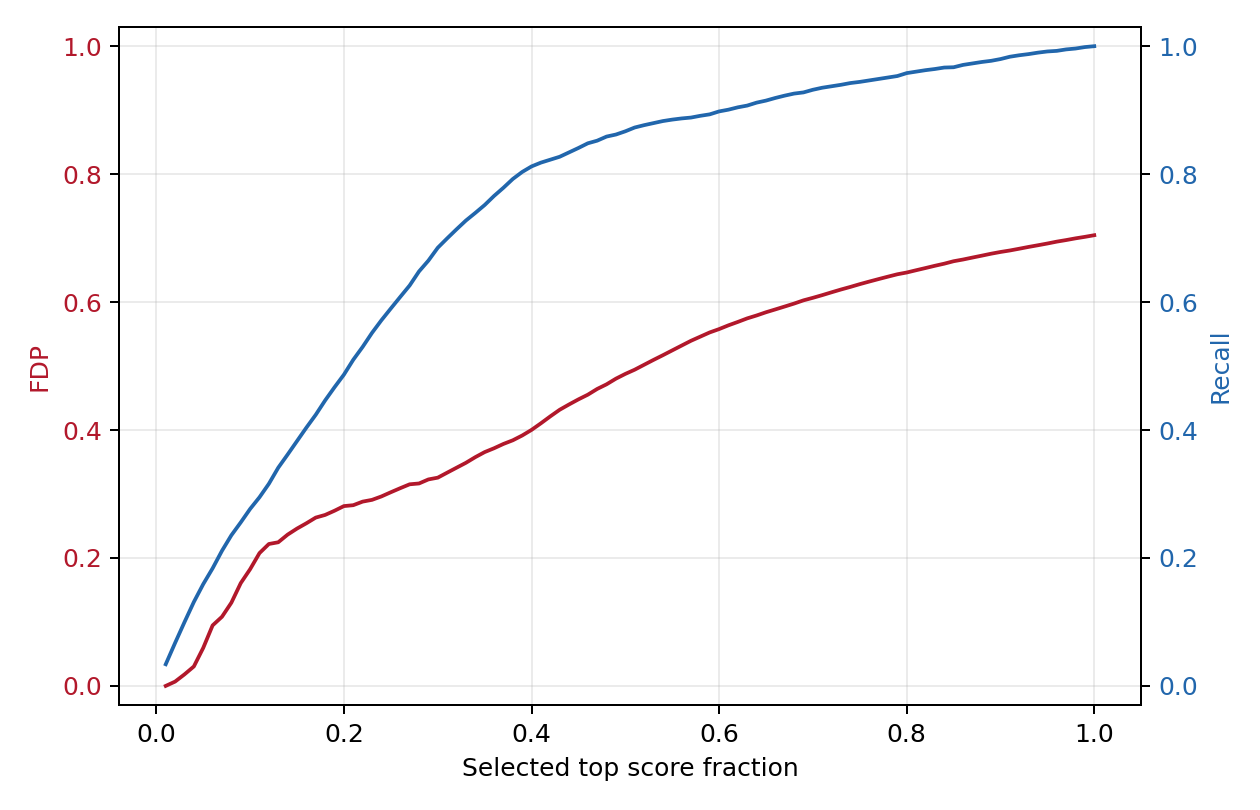

Source data for this figure (header and first rows):
selected, selected_fraction, threshold, fp, tp, fdp, recall
74, 0.009997, 0.7417, 0, 74, 0.0, 0.03384
148, 0.01999, 0.6923, 1, 147, 0.006757, 0.06722
222, 0.02999, 0.6373, 4, 218, 0.01802, 0.09968
296, 0.03999, 0.582, 9, 287, 0.03041, 0.1312
370, 0.04999, 0.5328, 22, 348, 0.05946, 0.1591
444, 0.05998, 0.4755, 42, 402, 0.09459, 0.1838
518, 0.06998, 0.4319, 56, 462, 0.1081, 0.2112
592, 0.07998, 0.4019, 77, 515, 0.1301, 0.2355
666, 0.08998, 0.3724, 107, 559, 0.1607, 0.2556
740, 0.09997, 0.3511, 135, 605, 0.1824, 0.2766
814, 0.11, 0.3341, 169, 645, 0.2076, 0.2949
888, 0.12, 0.3191, 197, 691, 0.2218, 0.316
962, 0.13, 0.3068, 216, 746, 0.2245, 0.3411
1036, 0.14, 0.2941, 245, 791, 0.2365, 0.3617
1110, 0.15, 0.2834, 273, 837, 0.2459, 0.3827
1184, 0.16, 0.2733, 301, 883, 0.2542, 0.4037
1258, 0.17, 0.2648, 331, 927, 0.2631, 0.4239
1332, 0.18, 0.2558, 356, 976, 0.2673, 0.4463
1406, 0.1899, 0.2492, 385, 1021, 0.2738, 0.4668
1480, 0.1999, 0.2425, 416, 1064, 0.2811, 0.4865
1554, 0.2099, 0.236, 439, 1115, 0.2825, 0.5098
1628, 0.2199, 0.2301, 469, 1159, 0.2881, 0.5299
1702, 0.2299, 0.2248, 495, 1207, 0.2908, 0.5519
1776, 0.2399, 0.2197, 526, 1250, 0.2962, 0.5716
1850, 0.2499, 0.2141, 560, 1290, 0.3027, 0.5898
1925, 0.2601, 0.2104, 595, 1330, 0.3091, 0.6081
1999, 0.2701, 0.2058, 630, 1369, 0.3152, 0.626
2073, 0.2801, 0.2011, 656, 1417, 0.3164, 0.6479
2147, 0.2901, 0.1954, 693, 1454, 0.3228, 0.6648
2221, 0.3001, 0.1904, 723, 1498, 0.3255, 0.685
2295, 0.3101, 0.1866, 765, 1530, 0.3333, 0.6996
2369, 0.32, 0.1829, 808, 1561, 0.3411, 0.7138
2443, 0.33, 0.1784, 852, 1591, 0.3488, 0.7275
2517, 0.34, 0.1754, 900, 1617, 0.3576, 0.7394
2591, 0.35, 0.1713, 947, 1644, 0.3655, 0.7517
2665, 0.36, 0.1675, 990, 1675, 0.3715, 0.7659
2739, 0.37, 0.1634, 1036, 1703, 0.3782, 0.7787
2813, 0.38, 0.1592, 1080, 1733, 0.3839, 0.7924
2887, 0.39, 0.1554, 1130, 1757, 0.3914, 0.8034
2961, 0.4, 0.1509, 1185, 1776, 0.4002, 0.8121
3035, 0.41, 0.1468, 1246, 1789, 0.4105, 0.818
3109, 0.42, 0.1424, 1310, 1799, 0.4214, 0.8226
3183, 0.43, 0.1386, 1374, 1809, 0.4317, 0.8272
3257, 0.44, 0.134, 1433, 1824, 0.44, 0.834
3331, 0.45, 0.13, 1492, 1839, 0.4479, 0.8409
3405, 0.46, 0.1268, 1550, 1855, 0.4552, 0.8482
3479, 0.47, 0.1235, 1615, 1864, 0.4642, 0.8523
3553, 0.48, 0.1203, 1675, 1878, 0.4714, 0.8587
3627, 0.49, 0.1172, 1742, 1885, 0.4803, 0.8619
3701, 0.5, 0.1142, 1805, 1896, 0.4877, 0.8669
3775, 0.51, 0.1111, 1866, 1909, 0.4943, 0.8729
3849, 0.52, 0.1088, 1932, 1917, 0.5019, 0.8765
3923, 0.53, 0.1064, 1999, 1924, 0.5096, 0.8797
3997, 0.54, 0.1041, 2066, 1931, 0.5169, 0.8829
4071, 0.55, 0.1021, 2135, 1936, 0.5244, 0.8852
4145, 0.56, 0.1003, 2205, 1940, 0.532, 0.8871
4219, 0.57, 0.09808, 2276, 1943, 0.5395, 0.8884
4293, 0.58, 0.09606, 2344, 1949, 0.546, 0.8912
4367, 0.59, 0.09403, 2413, 1954, 0.5526, 0.8935
4441, 0.6, 0.09209, 2477, 1964, 0.5578, 0.898
... 40 more rows
